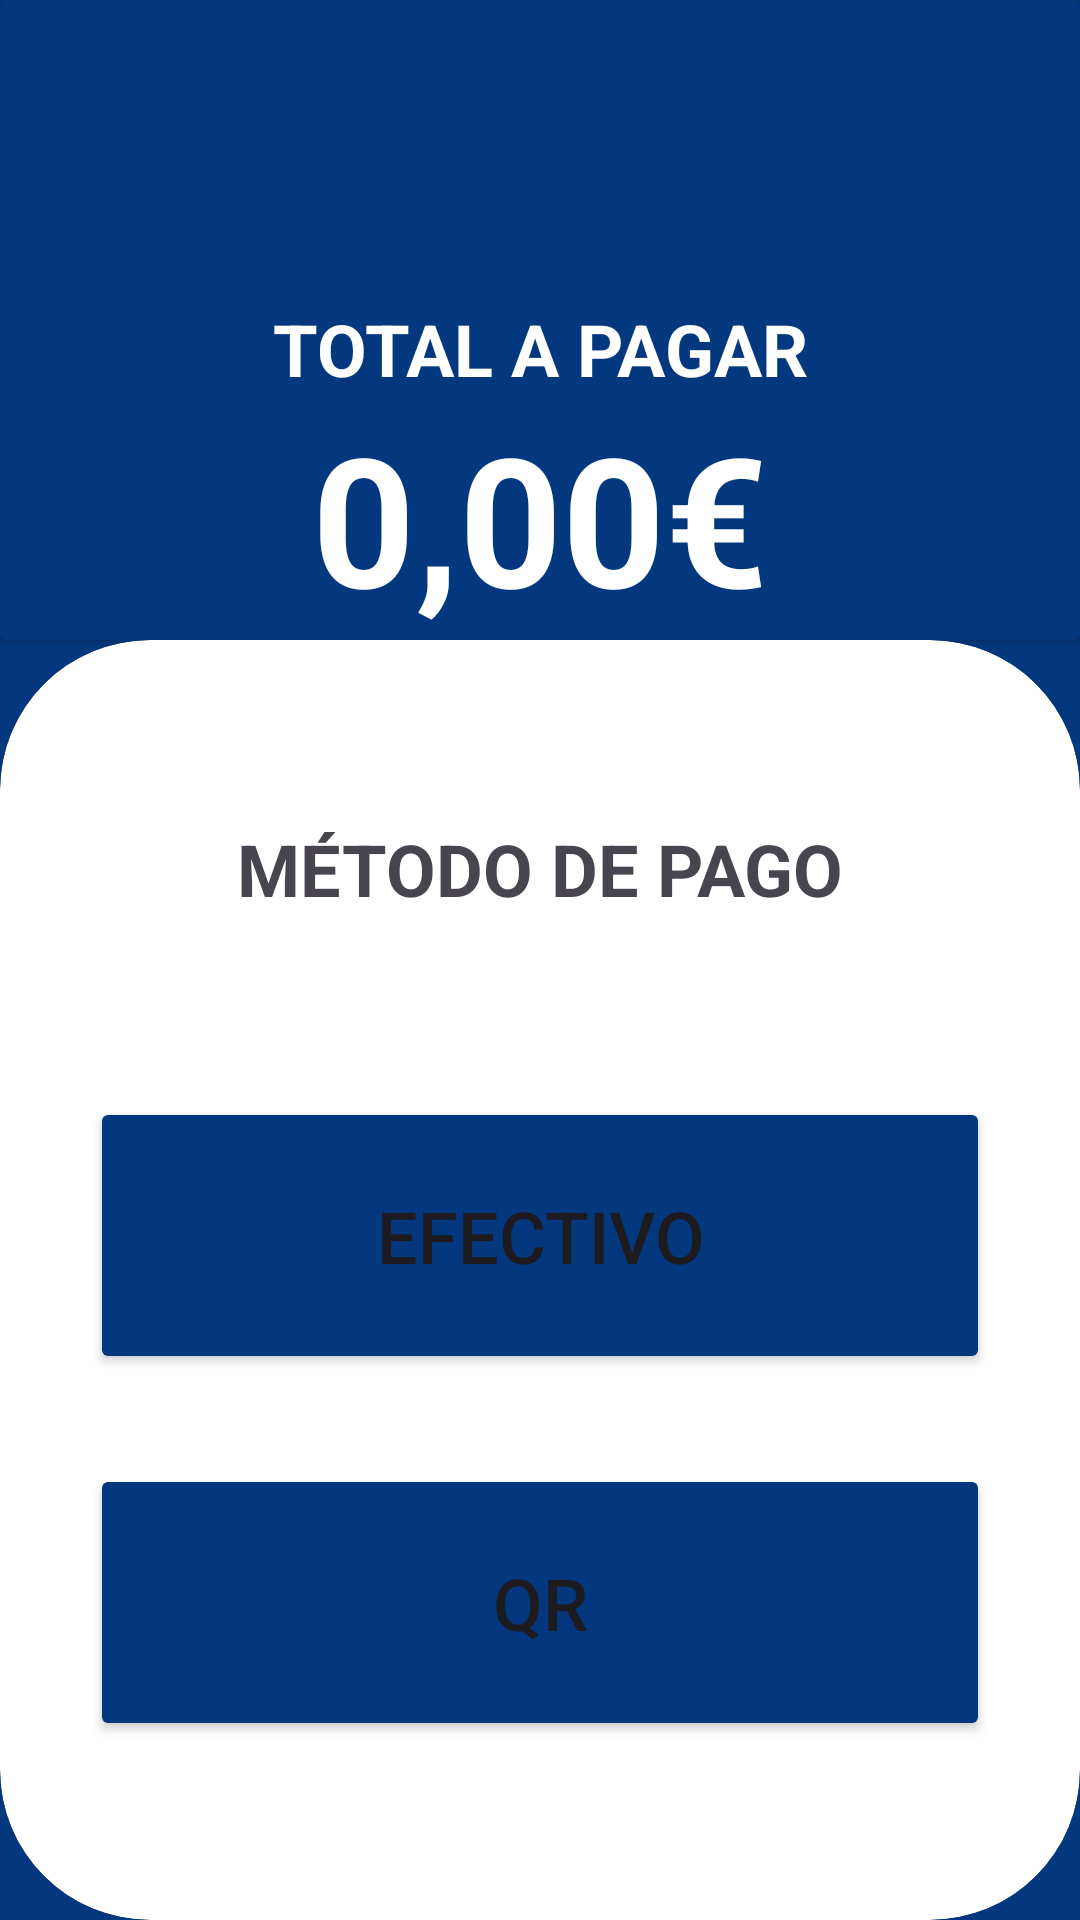

Layout XML and referenced resources for this Android screen:
<!-- AndroidManifest.xml: application theme Theme.CanI -->
<!-- res/layout/activity_metodo_pago.xml -->
<?xml version="1.0" encoding="utf-8"?>
<LinearLayout
    xmlns:android="http://schemas.android.com/apk/res/android"
    xmlns:app="http://schemas.android.com/apk/res-auto"
    xmlns:tools="http://schemas.android.com/tools"
    android:id="@+id/main"
    android:layout_width="match_parent"
    android:layout_height="match_parent"
    tools:context=".usecases.camarero_menu.camarero_home.cesta.metodo_pago.MetodoPagoActivity"
    android:orientation="vertical"
    android:background="@color/can_i_c0026">

    <androidx.cardview.widget.CardView
        android:layout_width="match_parent"
        android:layout_height="match_parent"
        android:layout_weight="2"
        android:backgroundTint="@color/can_i_c0026">
        <LinearLayout
            android:layout_width="match_parent"
            android:layout_height="wrap_content"
            android:orientation="vertical">

            <ImageView
                android:id="@+id/ivBack"
                android:layout_width="60dp"
                android:layout_height="60dp"
                android:padding="10dp"
                android:src="@drawable/baseline_arrow_back_24"/>

            <TextView
                android:layout_width="match_parent"
                android:layout_height="wrap_content"
                android:textAlignment="center"
                android:textSize="24sp"
                android:textStyle="bold"
                android:layout_marginTop="40dp"
                android:textColor="@color/white"
                android:text="@string/total_a_pagar"/>

            <TextView
                android:id="@+id/tvTotalAPagar"
                android:layout_width="match_parent"
                android:layout_height="wrap_content"
                android:textAlignment="center"
                android:textSize="60sp"
                android:textStyle="bold"
                android:textColor="@color/white"
                android:text="0,00€"/>

            

        </LinearLayout>

    </androidx.cardview.widget.CardView>
    <androidx.cardview.widget.CardView
        android:layout_width="match_parent"
        android:layout_height="match_parent"
        android:layout_weight="1"
        app:cardCornerRadius="50dp">


        <LinearLayout
            android:id="@+id/etEmail"
            android:layout_width="match_parent"
            android:layout_height="wrap_content"
            android:padding="30dp"
            android:orientation="vertical">

            <TextView
                android:layout_width="match_parent"
                android:layout_height="wrap_content"
                android:text="MÉTODO DE PAGO"
                android:textAlignment="center"
                android:padding="30dp"
                android:textSize="24sp"
                android:textStyle="bold"/>


            <Button
                android:id="@+id/bEfectivo"
                android:layout_width="match_parent"
                android:layout_height="wrap_content"
                android:layout_marginTop="30dp"
                android:layout_marginBottom="30dp"
                android:text="@string/efectivo"
                android:padding="30dp"
                android:textSize="24dp"
                android:backgroundTint="@color/can_i_c0026"/>

            <Button
                android:id="@+id/bTarjeta"
                android:layout_width="match_parent"
                android:layout_height="wrap_content"
                android:layout_marginBottom="10dp"
                android:text="@string/qr"
                android:padding="30dp"
                android:textSize="24dp"
                android:backgroundTint="@color/can_i_c0026"/>

        </LinearLayout>
    </androidx.cardview.widget.CardView>


</LinearLayout>
<!-- resources referenced by this layout -->
<resources>
  <color name="can_i_c0026">#03387e</color>
  
      //Error o borrar
  <color name="white">#FFFFFFFF</color>
  <string name="efectivo">EFECTIVO</string>
  <string name="qr">QR</string>
  <string name="total_a_pagar">TOTAL A PAGAR</string>
  <style name="Theme.CanI" parent="Base.Theme.CanI" />
  <style name="Base.Theme.CanI" parent="Theme.Material3.DayNight.NoActionBar">
          
          
      </style>
</resources>
